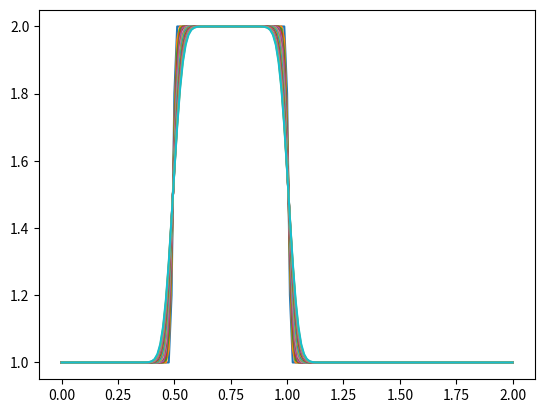

Reproduce this figure in Python.
#!/usr/bin/env python3
# -*- coding: utf-8 -*-
"""
Created on Wed May  8 12:34:39 2024

[redacted]
"""

import numpy              			   
from matplotlib import pyplot as plt 

########## 12 Steps to Navıer-Stokes - Step 3: diffusion_1D ##########

# The one-dimensional diffusion equation —unlike the previous two simple equations we have studied— has a second-order derivative. 

# Initial Conditions
# nx = 41
# dx = 2 / (nx - 1)
# nt = 20    #the number of timesteps we want to calculate
# nu = 0.3   #the value of viscosity
# sigma = .2 #sigma is a parameter, we'll learn more about it later

nx = 161
dx = 2 / (nx - 1)
nt = 20   #the number of timesteps we want to calculate
nu = 0.3   #the value of viscosity
sigma = .2 #sigma is a parameter, we'll learn more about it later
dt = sigma * dx**2 /nu #dt  time step is defined after nu and sigma and dx
print(dt)

u = numpy.ones(nx)      #a numpy array with nx elements all equal to 1.
u[int(.5 / dx):int(1 / dx + 1)] = 2  #setting u = 2 between 0.5 and 1 as per our I.C.s

# Calculation
un = numpy.ones(nx) #our placeholder array, un, to advance the solution in time
for n in range(nt):  #iterate through time
    un = u.copy() ##copy the existing values of u into un
    for i in range(1, nx - 1):
        u[i] = un[i] + nu * dt / dx**2 * (un[i+1] - 2 * un[i] + un[i-1])
        
    plt.plot(numpy.linspace(0, 2, nx), u);
plt.show();